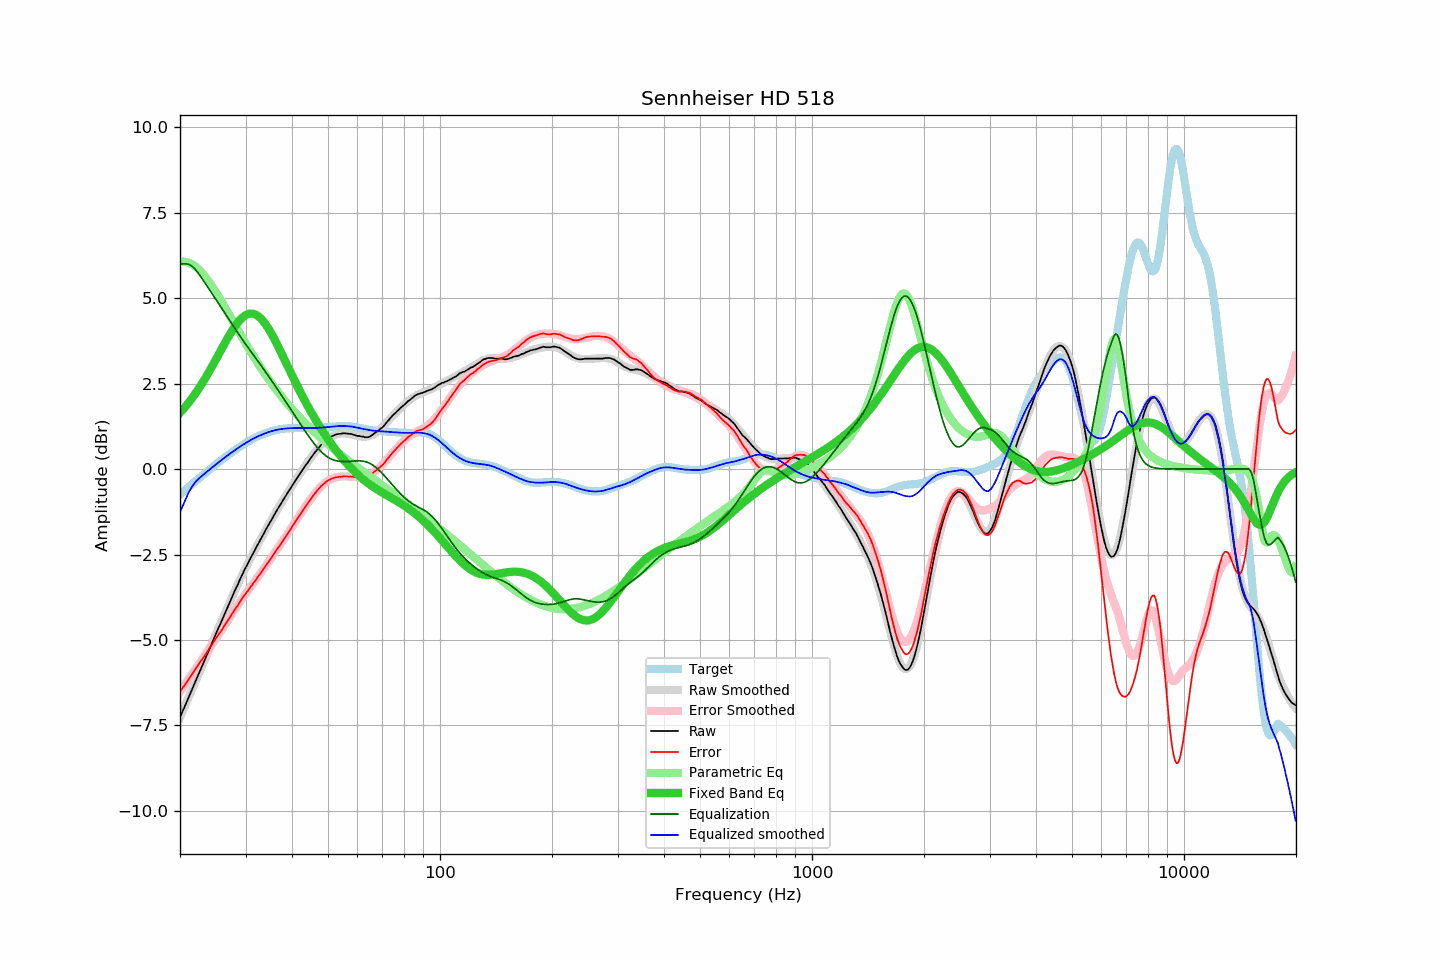

Values plotted in this chart, from the file beside it:
frequency, raw, error, smoothed, error_smoothed, equalization, parametric_eq, equalized_raw, equalized_smoothed, target
20.00, -7.26, -6.52, -7.26, -6.52, 6.00, 1.64, -1.26, -1.26, -0.75
20.20, -7.15, -6.45, -7.15, -6.45, 6.00, 1.70, -1.15, -1.15, -0.70
20.40, -7.04, -6.38, -7.04, -6.38, 6.00, 1.75, -1.04, -1.04, -0.66
20.61, -6.94, -6.32, -6.94, -6.31, 6.00, 1.80, -0.94, -0.94, -0.62
20.81, -6.83, -6.25, -6.83, -6.24, 6.00, 1.86, -0.83, -0.83, -0.58
21.02, -6.72, -6.18, -6.72, -6.17, 5.99, 1.92, -0.73, -0.73, -0.54
21.23, -6.61, -6.11, -6.61, -6.11, 5.97, 1.98, -0.64, -0.64, -0.50
21.44, -6.50, -6.04, -6.50, -6.04, 5.95, 2.04, -0.55, -0.55, -0.46
21.66, -6.39, -5.97, -6.39, -5.97, 5.91, 2.10, -0.48, -0.48, -0.42
21.87, -6.28, -5.90, -6.28, -5.90, 5.86, 2.17, -0.42, -0.42, -0.38
22.09, -6.17, -5.83, -6.17, -5.83, 5.81, 2.24, -0.36, -0.36, -0.34
22.31, -6.06, -5.76, -6.06, -5.76, 5.75, 2.31, -0.31, -0.31, -0.30
22.54, -5.95, -5.69, -5.95, -5.69, 5.69, 2.38, -0.26, -0.27, -0.26
22.76, -5.84, -5.62, -5.85, -5.62, 5.62, 2.45, -0.22, -0.23, -0.22
22.99, -5.74, -5.56, -5.74, -5.55, 5.55, 2.52, -0.19, -0.19, -0.19
23.22, -5.63, -5.48, -5.63, -5.48, 5.48, 2.60, -0.15, -0.15, -0.15
23.45, -5.52, -5.41, -5.52, -5.41, 5.41, 2.68, -0.11, -0.11, -0.11
23.69, -5.41, -5.34, -5.41, -5.34, 5.34, 2.76, -0.07, -0.07, -0.07
23.92, -5.30, -5.27, -5.30, -5.27, 5.27, 2.84, -0.03, -0.03, -0.03
24.16, -5.19, -5.20, -5.19, -5.20, 5.20, 2.92, 0.01, 0.01, 0.01
24.40, -5.08, -5.13, -5.08, -5.13, 5.13, 3.00, 0.05, 0.05, 0.05
24.65, -4.97, -5.06, -4.97, -5.06, 5.06, 3.09, 0.08, 0.08, 0.09
24.89, -4.86, -4.98, -4.86, -4.98, 4.98, 3.17, 0.13, 0.12, 0.12
25.14, -4.75, -4.91, -4.75, -4.91, 4.91, 3.26, 0.16, 0.16, 0.16
25.39, -4.64, -4.84, -4.65, -4.84, 4.84, 3.35, 0.20, 0.20, 0.20
25.65, -4.54, -4.78, -4.54, -4.77, 4.77, 3.43, 0.23, 0.24, 0.24
25.91, -4.43, -4.71, -4.43, -4.70, 4.70, 3.52, 0.27, 0.27, 0.27
26.16, -4.32, -4.63, -4.32, -4.63, 4.63, 3.61, 0.31, 0.31, 0.31
26.43, -4.21, -4.56, -4.21, -4.55, 4.55, 3.69, 0.34, 0.34, 0.34
26.69, -4.11, -4.49, -4.11, -4.48, 4.48, 3.78, 0.37, 0.38, 0.38
26.96, -4.00, -4.42, -4.00, -4.41, 4.41, 3.86, 0.41, 0.41, 0.41
27.23, -3.89, -4.34, -3.89, -4.34, 4.34, 3.94, 0.45, 0.45, 0.45
27.50, -3.78, -4.26, -3.78, -4.27, 4.27, 4.02, 0.48, 0.48, 0.48
27.77, -3.68, -4.19, -3.68, -4.19, 4.19, 4.09, 0.51, 0.51, 0.52
28.05, -3.57, -4.12, -3.57, -4.12, 4.12, 4.16, 0.55, 0.55, 0.55
28.33, -3.47, -4.05, -3.47, -4.05, 4.05, 4.23, 0.58, 0.58, 0.58
28.62, -3.37, -3.99, -3.37, -3.98, 3.98, 4.29, 0.61, 0.61, 0.61
28.90, -3.26, -3.90, -3.26, -3.91, 3.91, 4.34, 0.65, 0.65, 0.64
29.19, -3.16, -3.84, -3.16, -3.84, 3.84, 4.39, 0.68, 0.68, 0.68
29.48, -3.06, -3.77, -3.07, -3.77, 3.77, 4.44, 0.71, 0.71, 0.71
29.78, -2.96, -3.70, -2.97, -3.71, 3.71, 4.47, 0.74, 0.74, 0.74
30.08, -2.87, -3.64, -2.87, -3.64, 3.64, 4.50, 0.77, 0.77, 0.77
30.38, -2.78, -3.58, -2.78, -3.57, 3.57, 4.53, 0.79, 0.79, 0.79
30.68, -2.69, -3.51, -2.69, -3.51, 3.51, 4.54, 0.82, 0.82, 0.82
30.99, -2.59, -3.44, -2.60, -3.44, 3.44, 4.55, 0.85, 0.85, 0.85
31.30, -2.51, -3.39, -2.51, -3.38, 3.38, 4.54, 0.87, 0.87, 0.87
31.61, -2.42, -3.32, -2.42, -3.32, 3.32, 4.53, 0.89, 0.90, 0.90
31.93, -2.33, -3.26, -2.33, -3.25, 3.25, 4.52, 0.92, 0.92, 0.92
32.24, -2.24, -3.19, -2.24, -3.19, 3.19, 4.49, 0.95, 0.94, 0.95
32.57, -2.16, -3.13, -2.16, -3.12, 3.12, 4.46, 0.96, 0.97, 0.97
32.89, -2.07, -3.06, -2.07, -3.06, 3.06, 4.41, 0.99, 0.99, 0.99
33.22, -1.98, -2.99, -1.98, -2.99, 2.99, 4.37, 1.01, 1.01, 1.01
33.55, -1.90, -2.93, -1.90, -2.92, 2.92, 4.31, 1.02, 1.03, 1.03
33.89, -1.81, -2.86, -1.81, -2.86, 2.86, 4.25, 1.05, 1.05, 1.05
34.23, -1.72, -2.78, -1.73, -2.79, 2.79, 4.18, 1.07, 1.06, 1.06
34.57, -1.64, -2.72, -1.64, -2.72, 2.72, 4.11, 1.08, 1.08, 1.08
34.92, -1.56, -2.66, -1.56, -2.65, 2.65, 4.03, 1.09, 1.09, 1.09
35.27, -1.48, -2.59, -1.48, -2.58, 2.58, 3.95, 1.10, 1.11, 1.11
35.62, -1.39, -2.51, -1.39, -2.52, 2.52, 3.86, 1.12, 1.12, 1.12
35.97, -1.31, -2.44, -1.31, -2.45, 2.45, 3.77, 1.14, 1.13, 1.13
... 635 more rows
